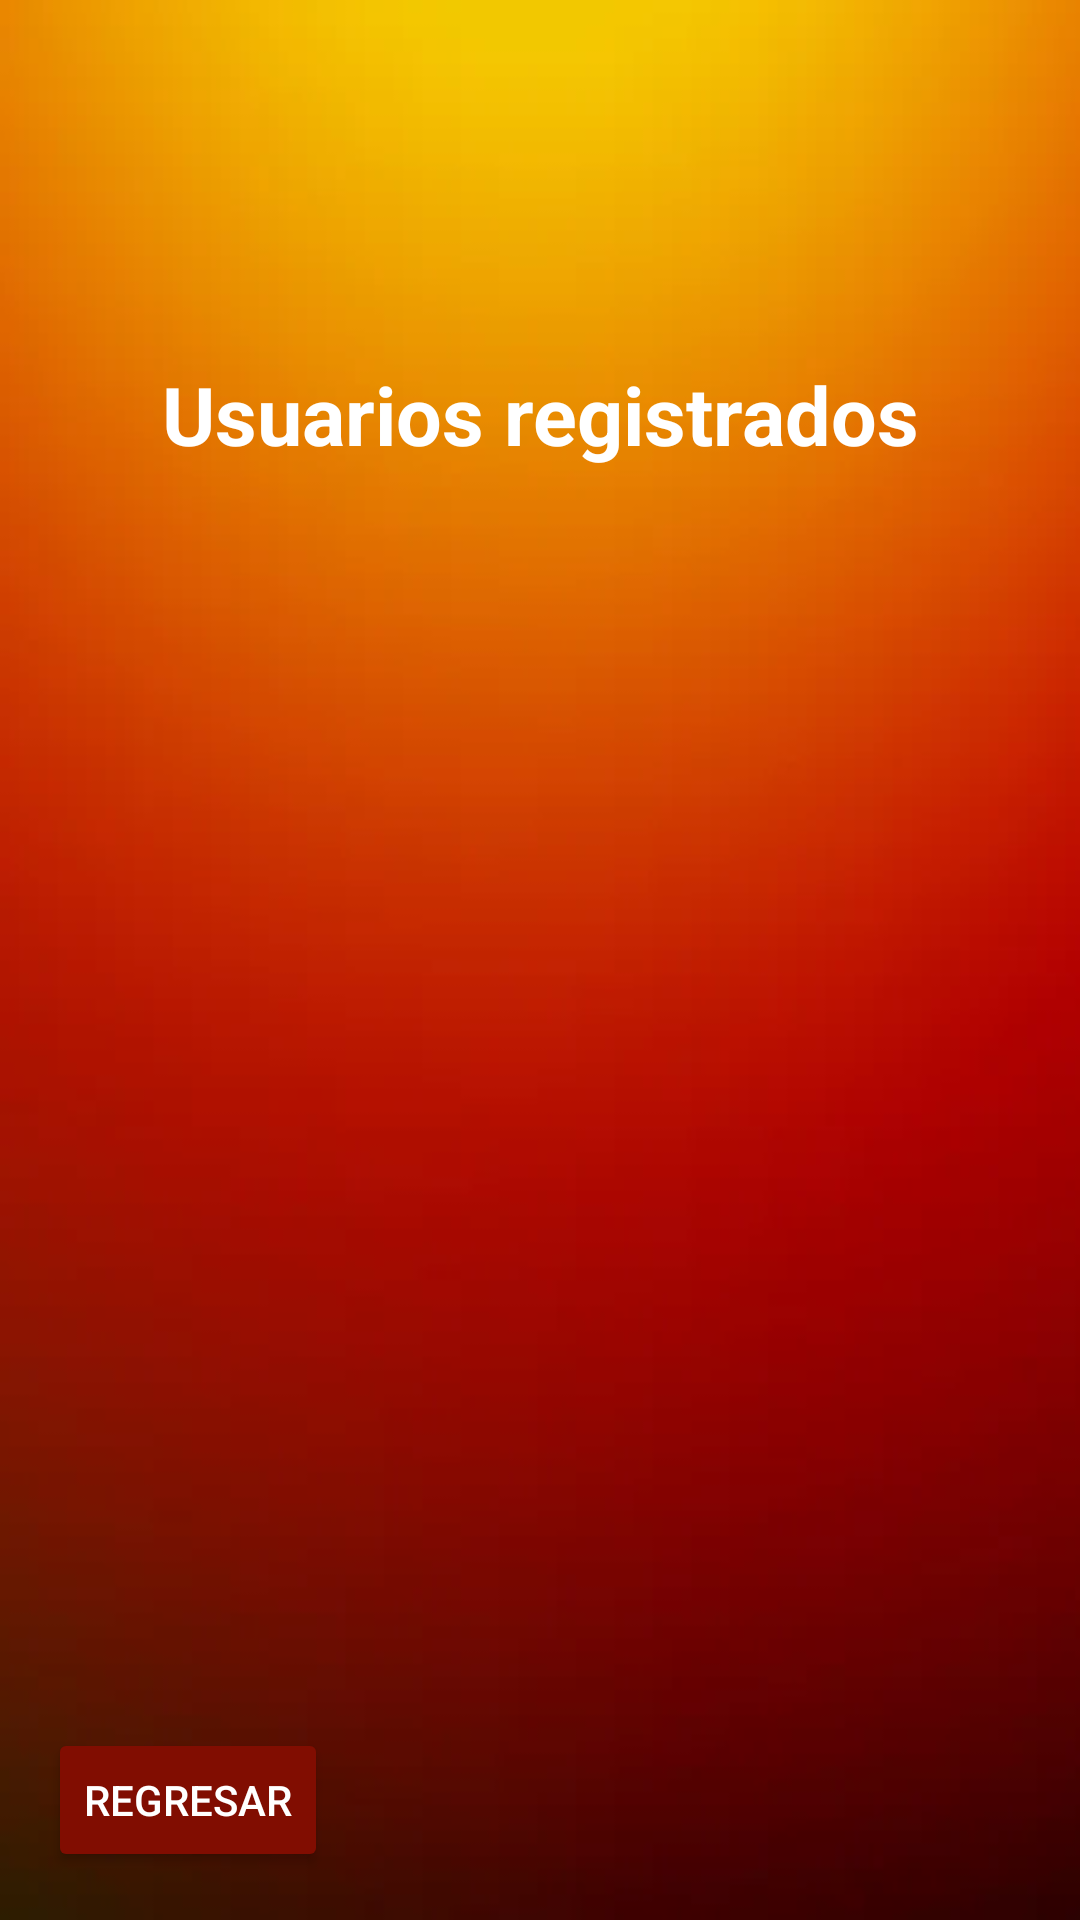

Android layout source for this screen:
<!-- AndroidManifest.xml: application theme Theme.PlusOrderFinal -->
<!-- res/layout/activity_ver_usuarios_admin.xml -->
<?xml version="1.0" encoding="utf-8"?>
<RelativeLayout xmlns:android="http://schemas.android.com/apk/res/android"
    xmlns:tools="http://schemas.android.com/tools"
    android:layout_width="match_parent"
    android:layout_height="match_parent"
    tools:context=".WelcomeActivity"
    android:background="@drawable/bgorange">

    <LinearLayout
        android:layout_width="match_parent"
        android:layout_height="wrap_content"
        android:orientation="vertical"
        android:padding="1dp"
        android:gravity="center"
        android:layout_marginTop="50dp">

        <ImageView
            android:layout_width="wrap_content"
            android:layout_height="wrap_content"
            android:src="@drawable/burgerwhite">
        </ImageView>
    </LinearLayout>

    <TextView
        android:id="@+id/textUsers"
        android:layout_width="match_parent"
        android:layout_height="wrap_content"
        android:layout_marginTop="120dp"
        android:gravity="center"
        android:text="Usuarios registrados"
        android:textColor="@color/white"
        android:textSize="27dp"
        android:textStyle="bold">
    </TextView>

    <Button
        android:id="@+id/backButton"
        android:layout_width="wrap_content"
        android:layout_height="wrap_content"
        android:layout_alignParentStart="true"
        android:layout_alignParentBottom="true"
        android:layout_marginStart="16dp"
        android:layout_marginTop="16dp"
        android:layout_marginEnd="16dp"
        android:layout_marginBottom="16dp"
        android:backgroundTint="@color/MeatLight"
        android:text="Regresar"
        android:textColor="@color/white" />

    <ListView
        android:id="@+id/ListUsers"
        android:layout_marginTop="20dp"
        android:layout_width="match_parent"
        android:layout_height="315dp"
        android:layout_below="@+id/textUsers">
    </ListView>



</RelativeLayout>
<!-- resources referenced by this layout -->
<resources>
  <color name="MeatLight">#810D01</color>
  <color name="white">#FFFFFFFF</color>
  <!-- drawable bgorange: png bitmap (drawable, 35118 bytes) -->
  <style name="Theme.PlusOrderFinal" parent="Base.Theme.PlusOrderFinal" />
  <style name="Base.Theme.PlusOrderFinal" parent="Theme.Material3.DayNight.NoActionBar">
          
          
      </style>
</resources>
